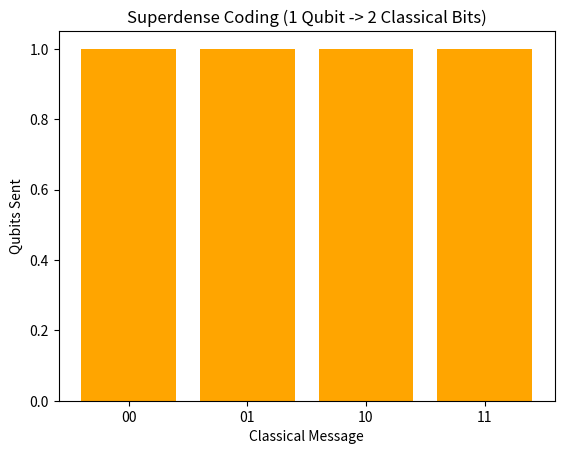

Write the Python code that produced this figure.
%matplotlib inline
import numpy as np
import matplotlib.pyplot as plt

def main():
    messages = ['00', '01', '10', '11']
    transmitted_bits = [1, 1, 1, 1] # 1 qubit transmits 2 classical bits
    
    plt.bar(messages, transmitted_bits, color='orange')
    plt.title('Superdense Coding (1 Qubit -> 2 Classical Bits)')
    plt.xlabel('Classical Message')
    plt.ylabel('Qubits Sent')
    plt.show()

if __name__ == '__main__':
    main()
